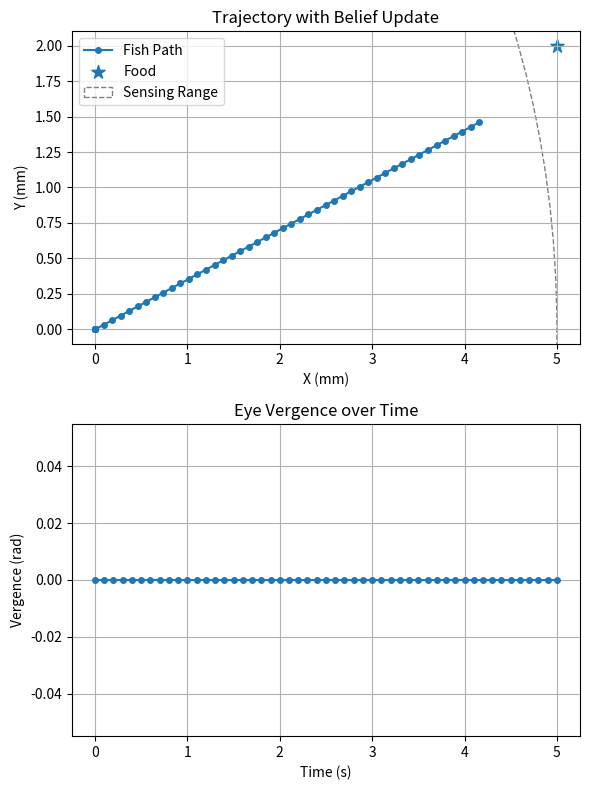

Generate this figure with matplotlib:
import numpy as np
from scipy.optimize import minimize
import matplotlib.pyplot as plt

# Parameters
T = 5.0   # Time horizon (s)
N = 50    # Number of time steps
dt = T / N

# Dynamics constraints
omega_max = np.pi        # max body turn rate (rad/s)
omega_eye_max = np.pi    # max eye speed (rad/s)
v_max = 10.0             # max swim speed (mm/s)

# Positions
p0 = np.array([0.0, 0.0])               # fish start
food_pos = np.array([5.0, 2.0])         # prey location

# Detection parameters
sensing_range = 5.0                     # detection range (mm)
fov_eye = np.deg2rad(10)                # per-eye half FOV (±10°)
d_eat = 1.0                             # eating radius

# Energy weights
lambda_swim = 1.0
lambda_body = 0.5
lambda_eye = 0.05

# Terminal reward
R_term = 20.0

def wrap_angle_diff(a, b):
    return ((a - b + np.pi) % (2*np.pi)) - np.pi

# Unpack control vector
def unpack(u):
    u_swim = u[:N]
    u_body = u[N:2*N]
    u_L    = u[2*N:3*N]
    u_R    = u[3*N:4*N]
    return u_swim, u_body, u_L, u_R

# Simulate fish and belief state
def simulate(u):
    u_swim, u_body, u_L, u_R = unpack(u)
    p = np.zeros((N+1, 2))
    phi = np.zeros(N+1)
    thetaL = np.zeros(N+1)
    thetaR = np.zeros(N+1)
    k = np.zeros(N+1, dtype=int)      # knowledge flag
    m = np.zeros((N+1, 2))           # belief mean

    p[0], phi[0], thetaL[0], thetaR[0] = p0, 0.0, 0.0, 0.0
    k[0] = 0

    for i in range(N):
        # Dynamics
        phi[i+1] = phi[i] + dt * u_body[i]
        thetaL[i+1] = thetaL[i] + dt * u_L[i]
        thetaR[i+1] = thetaR[i] + dt * u_R[i]
        direction = np.array([np.cos(phi[i]), np.sin(phi[i])])
        p[i+1] = p[i] + dt * u_swim[i] * direction

        # Belief update
        k[i+1] = k[i]
        m[i+1] = m[i]
        if k[i] == 0:
            vec = food_pos - p[i+1]
            dist = np.linalg.norm(vec)
            if dist <= sensing_range:
                angle_to_food = np.arctan2(vec[1], vec[0])
                left_gaze = phi[i+1] + thetaL[i+1]
                right_gaze = phi[i+1] + thetaR[i+1]
                err_L = wrap_angle_diff(left_gaze, angle_to_food)
                err_R = wrap_angle_diff(right_gaze, angle_to_food)
                if abs(err_L) <= fov_eye and abs(err_R) <= fov_eye:
                    k[i+1] = 1
                    m[i+1] = food_pos

    return p, phi, thetaL, thetaR, k, m

# Objective: energy cost minus terminal capture reward
def objective(u):
    p, phi, thetaL, thetaR, k, m = simulate(u)
    # Energy cost
    u_swim, u_body, u_L, u_R = unpack(u)
    energy = np.sum(lambda_swim * u_swim**2 +
                    lambda_body * u_body**2 +
                    lambda_eye * (u_L**2 + u_R**2)) * dt
    # Terminal capture: require knowledge and final proximity
    capture = 0.0
    if k[-1] == 1 and np.linalg.norm(p[-1] - m[-1]) <= d_eat:
        capture = R_term
    return energy - capture

# Seed: rotate-then-swim initial guess
distance = np.linalg.norm(food_pos - p0)
angle_to_food = np.arctan2(food_pos[1] - p0[1], food_pos[0] - p0[0])
N_rot = 5
T_rot = N_rot * dt
u_swim0 = np.concatenate([np.zeros(N_rot), np.full(N-N_rot, distance / (T-T_rot))])
u_body0 = np.concatenate([np.full(N_rot, angle_to_food / T_rot), np.zeros(N-N_rot)])
u_L0 = np.zeros(N)
u_R0 = np.zeros(N)
u0 = np.concatenate([u_swim0, u_body0, u_L0, u_R0])

# Bounds
bounds = [(0, v_max)]*N + [(-omega_max, omega_max)]*N + \
         [(-omega_eye_max, omega_eye_max)]*N + [(-omega_eye_max, omega_eye_max)]*N

# Optimize
res = minimize(objective, u0, method='L-BFGS-B', bounds=bounds, options={'maxiter':200})

# Simulate final trajectory
opt_p, opt_phi, opt_thetaL, opt_thetaR, opt_k, opt_m = simulate(res.x)
time = np.linspace(0, T, N+1)
vergence = opt_thetaL - opt_thetaR

# Plot results
fig, (ax1, ax2) = plt.subplots(2, 1, figsize=(6, 8))

# Trajectory subplot
ax1.plot(opt_p[:,0], opt_p[:,1], '-o', markersize=4, label='Fish Path')
ax1.scatter(food_pos[0], food_pos[1], marker='*', s=100, label='Food')
ax1.add_artist(plt.Circle(p0, sensing_range, color='gray', fill=False, linestyle='--', label='Sensing Range'))
ax1.set_title('Trajectory with Belief Update')
ax1.set_xlabel('X (mm)')
ax1.set_ylabel('Y (mm)')
ax1.legend()
ax1.grid(True)

# Vergence subplot
ax2.plot(time, vergence, '-o', markersize=4)
ax2.set_title('Eye Vergence over Time')
ax2.set_xlabel('Time (s)')
ax2.set_ylabel('Vergence (rad)')
ax2.grid(True)

plt.tight_layout()
plt.show()
